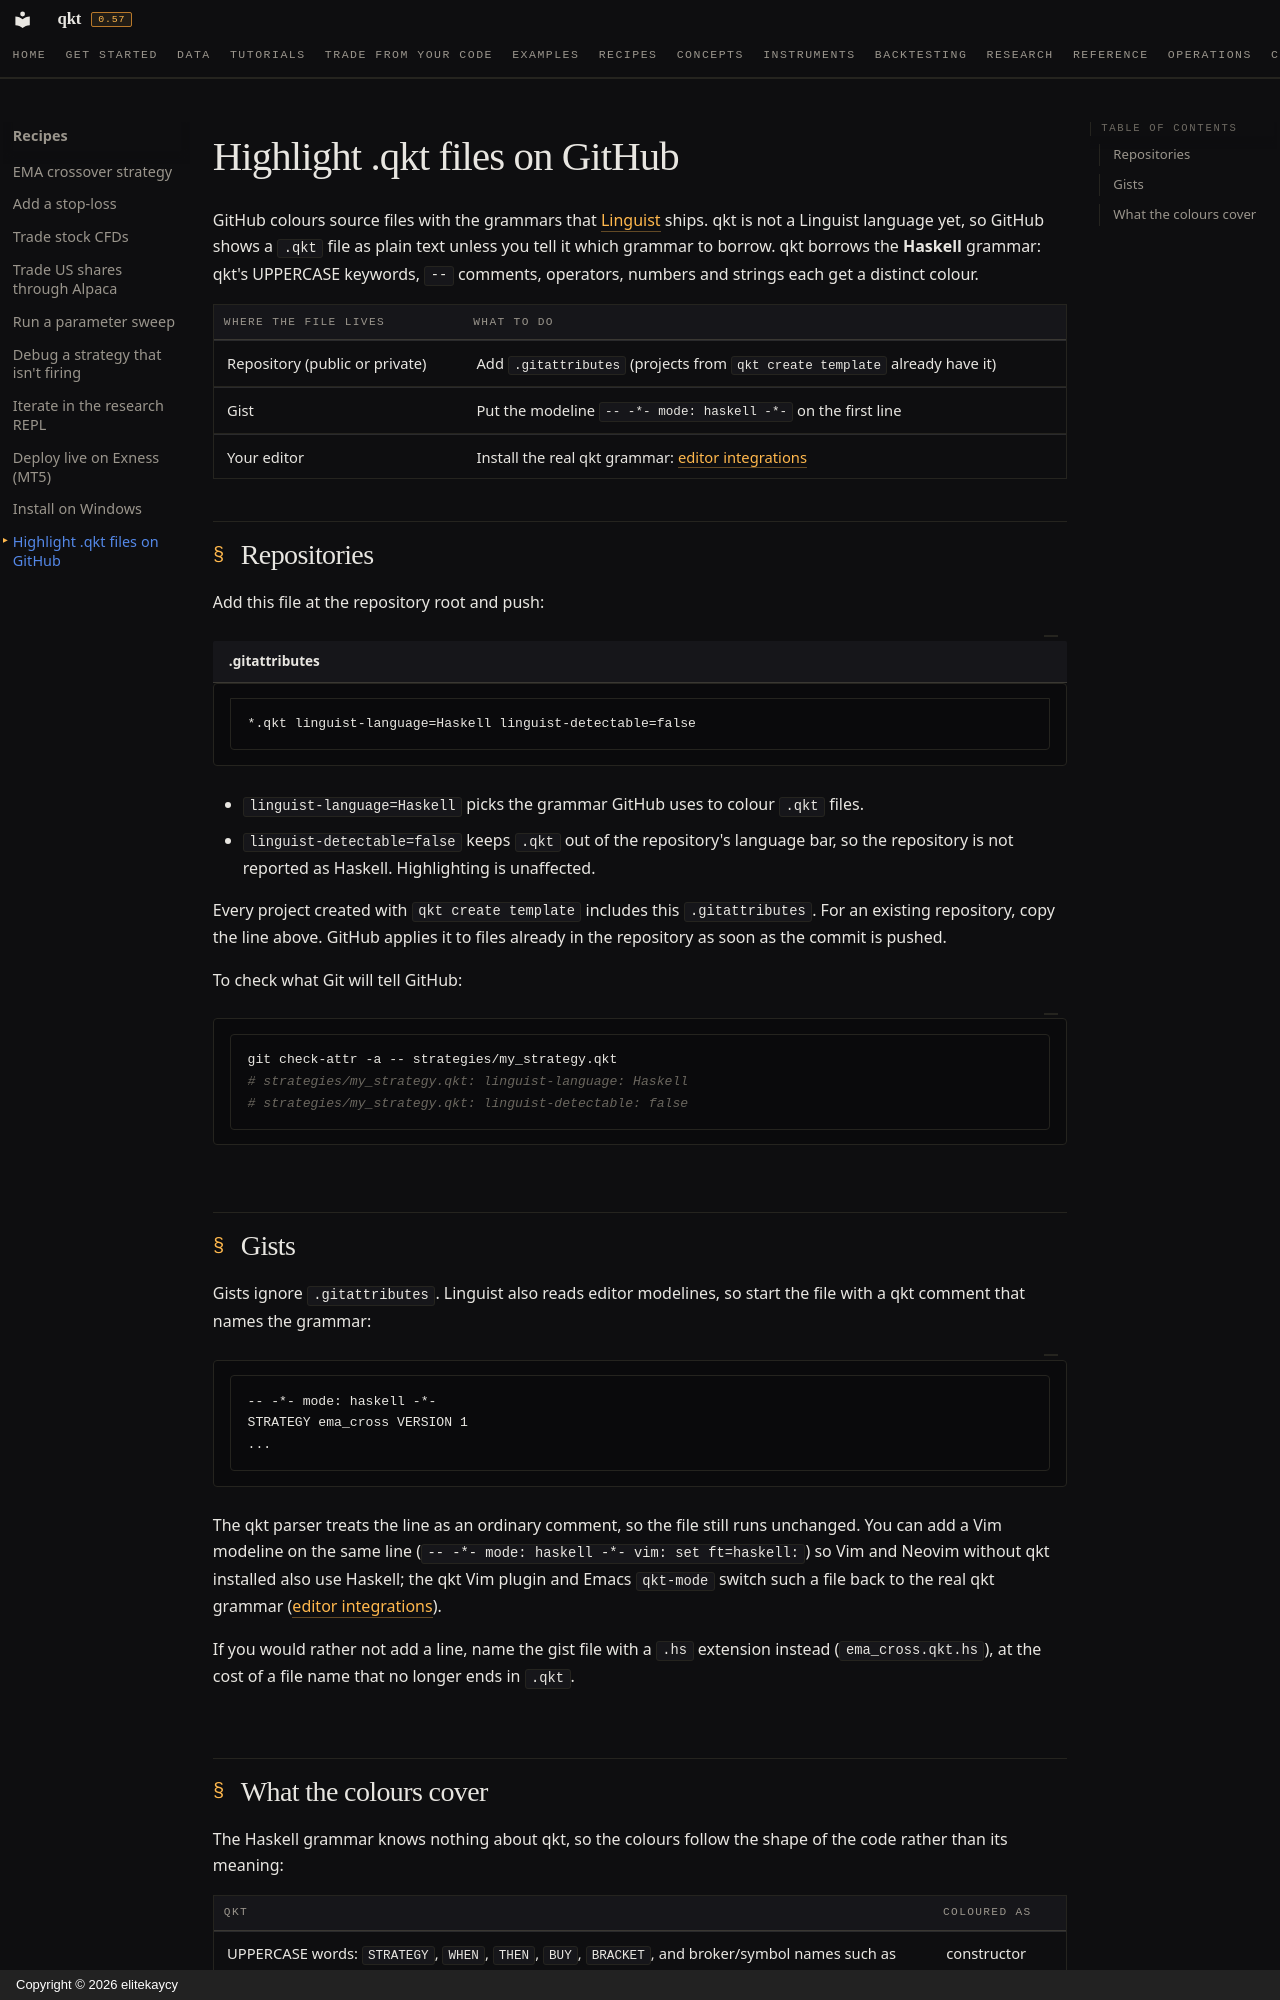

repository: elitekaycy/qkt · page: how-to/github-syntax-highlighting/index.html · generator: mkdocs · copyright: Copyright © 2026 elitekaycy

# Highlight .qkt files on GitHub

GitHub colours source files with the grammars that
[Linguist](https://github.com/github-linguist/linguist) ships. qkt is not a Linguist language yet, so
GitHub shows a `.qkt` file as plain text unless you tell it which grammar to borrow. qkt borrows the
**Haskell** grammar: qkt's UPPERCASE keywords, `--` comments, operators, numbers and strings each get a
distinct colour.

| Where the file lives | What to do |
|---|---|
| Repository (public or private) | Add `.gitattributes` (projects from `qkt create template` already have it) |
| Gist | Put the modeline `-- -*- mode: haskell -*-` on the first line |
| Your editor | Install the real qkt grammar: [editor integrations](editor-integrations.md) |

## Repositories

Add this file at the repository root and push:

```text title=".gitattributes"
*.qkt linguist-language=Haskell linguist-detectable=false
```

- `linguist-language=Haskell` picks the grammar GitHub uses to colour `.qkt` files.
- `linguist-detectable=false` keeps `.qkt` out of the repository's language bar, so the repository is not
  reported as Haskell. Highlighting is unaffected.

Every project created with `qkt create template` includes this `.gitattributes`. For an existing repository,
copy the line above. GitHub applies it to files already in the repository as soon as the commit is pushed.

To check what Git will tell GitHub:

```bash
git check-attr -a -- strategies/my_strategy.qkt
# strategies/my_strategy.qkt: linguist-language: Haskell
# strategies/my_strategy.qkt: linguist-detectable: false
```

## Gists

Gists ignore `.gitattributes`. Linguist also reads editor modelines, so start the file with a qkt comment
that names the grammar:

```text
-- -*- mode: haskell -*-
STRATEGY ema_cross VERSION 1
...
```

The qkt parser treats the line as an ordinary comment, so the file still runs unchanged. You can add a Vim
modeline on the same line (`-- -*- mode: haskell -*- vim: set ft=haskell:`) so Vim and Neovim without qkt
installed also use Haskell; the qkt Vim plugin and Emacs `qkt-mode` switch such a file back to the real qkt
grammar ([editor integrations](editor-integrations.md#haskell-fallback)).

If you would rather not add a line, name the gist file with a `.hs` extension instead
(`ema_cross.qkt.hs`), at the cost of a file name that no longer ends in `.qkt`.
